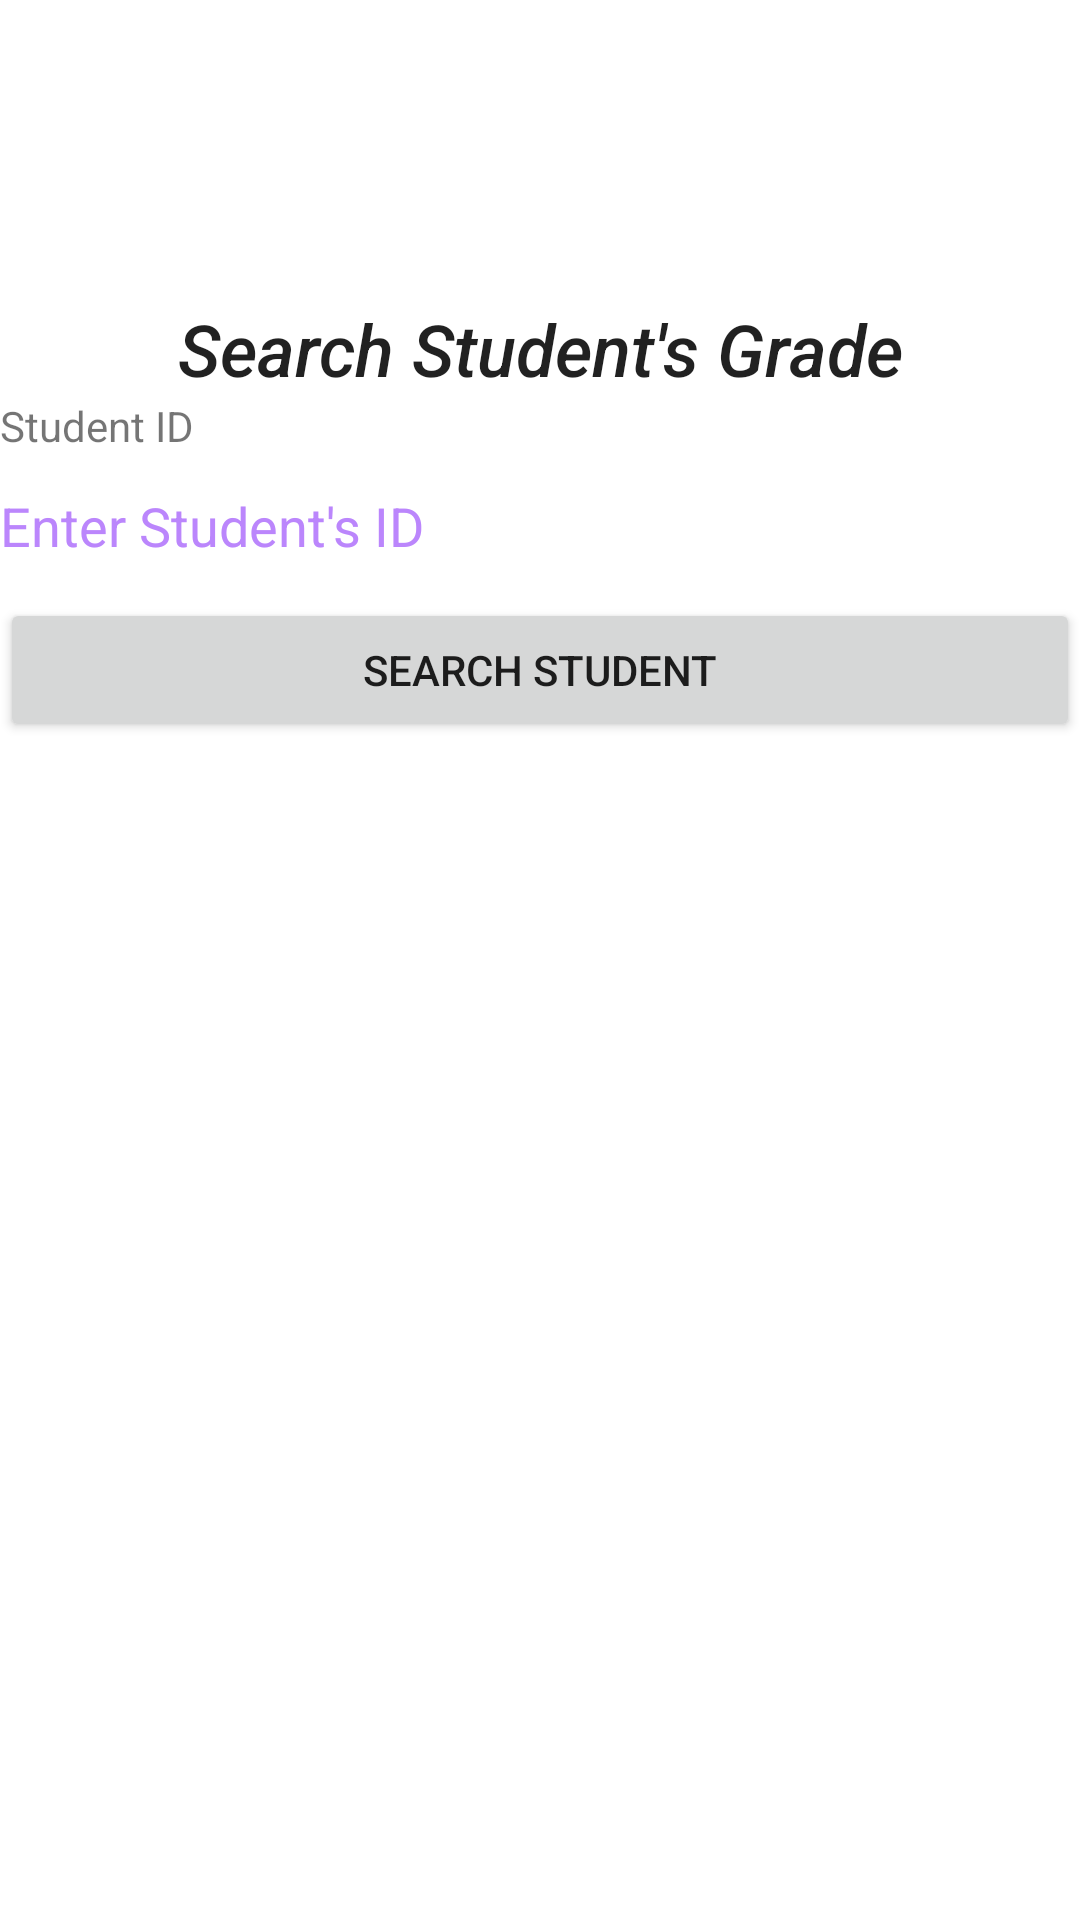

The Android layout XML behind this screen, and the referenced resources:
<!-- AndroidManifest.xml: application theme Theme.RootulAssignment2 -->
<!-- res/layout/fragment_search_grade.xml -->
<?xml version="1.0" encoding="utf-8"?>
<FrameLayout xmlns:android="http://schemas.android.com/apk/res/android"
    xmlns:tools="http://schemas.android.com/tools"
    android:layout_width="match_parent"
    android:layout_height="match_parent"
    tools:context=".SearchGrade">

    <LinearLayout
        android:layout_width="match_parent"
        android:layout_height="match_parent"
        android:orientation="vertical">

        <TextView
            android:id="@+id/txtSearchStudent"
            android:layout_width="match_parent"
            android:layout_height="wrap_content"
            android:layout_marginTop="100dp"
            android:gravity="center_horizontal"
            android:text="@string/search_student_s_grade"
            android:textAppearance="@style/TextAppearance.AppCompat.Body2"
            android:textSize="24sp"
            android:textStyle="italic" />

        <TextView
            android:id="@+id/txtStudentId3"
            android:layout_width="match_parent"
            android:layout_height="wrap_content"
            android:text="@string/student_id" />

        <EditText
            android:id="@+id/Student_ID3"
            android:layout_width="match_parent"
            android:layout_height="wrap_content"
            android:background="@drawable/border"
            android:ems="10"
            android:hint="@string/enter_student_s_id"
            android:importantForAutofill="no"
            android:inputType="textPersonName"
            android:minHeight="48dp"
            android:textColor="@color/black"
            android:textColorHint="@color/purple_200" />

        <Button
            android:id="@+id/SearchStudentButton"
            android:layout_width="match_parent"
            android:layout_height="wrap_content"
            android:text="@string/search_student" />

        <androidx.recyclerview.widget.RecyclerView
            android:id="@+id/recyclerView1"
            android:layout_width="match_parent"
            android:layout_height="wrap_content" />

    </LinearLayout>
</FrameLayout>
<!-- resources referenced by this layout -->
<resources>
  <!-- drawable border (drawable-v24) -->
  <?xml version="1.0" encoding="utf-8"?>
  <shape
      xmlns:android="http://schemas.android.com/apk/res/android"
      android:shape="rectangle">
      <solid
          android:color="@android:color/white"/>
      <corners
          android:bottomRightRadius="12dp"
          android:bottomLeftRadius="12dp"
          android:topLeftRadius="12dp"
          android:topRightRadius="12dp"/>
      <stroke
          android:color="#0000"
          android:width="2dp"/>
  </shape>
  <string name="enter_student_s_id">Enter Student\'s ID</string>
  <string name="search_student">Search Student</string>
  <string name="search_student_s_grade">Search Student\'s Grade</string>
  <string name="student_id">Student ID</string>
  <style name="Theme.RootulAssignment2" parent="Theme.MaterialComponents.DayNight.DarkActionBar">
          
          <item name="colorPrimary">@color/purple_500</item>
          <item name="colorPrimaryVariant">@color/purple_700</item>
          <item name="colorOnPrimary">@color/white</item>
          
          <item name="colorSecondary">@color/teal_200</item>
          <item name="colorSecondaryVariant">@color/teal_700</item>
          <item name="colorOnSecondary">@color/black</item>
          
          <item name="android:statusBarColor">?attr/colorPrimaryVariant</item>
          
      </style>
  <!-- not gathered from this repository: default colours our renderer supplied (Android Studio template values) -->
  <color name="purple_200">#FFBB86FC</color>
  <color name="purple_500">#FF6200EE</color>
  <color name="purple_700">#FF3700B3</color>
  <color name="teal_200">#FF03DAC5</color>
  <color name="teal_700">#FF018786</color>
  <color name="black">#FF000000</color>
  <color name="white">#FFFFFFFF</color>
</resources>
